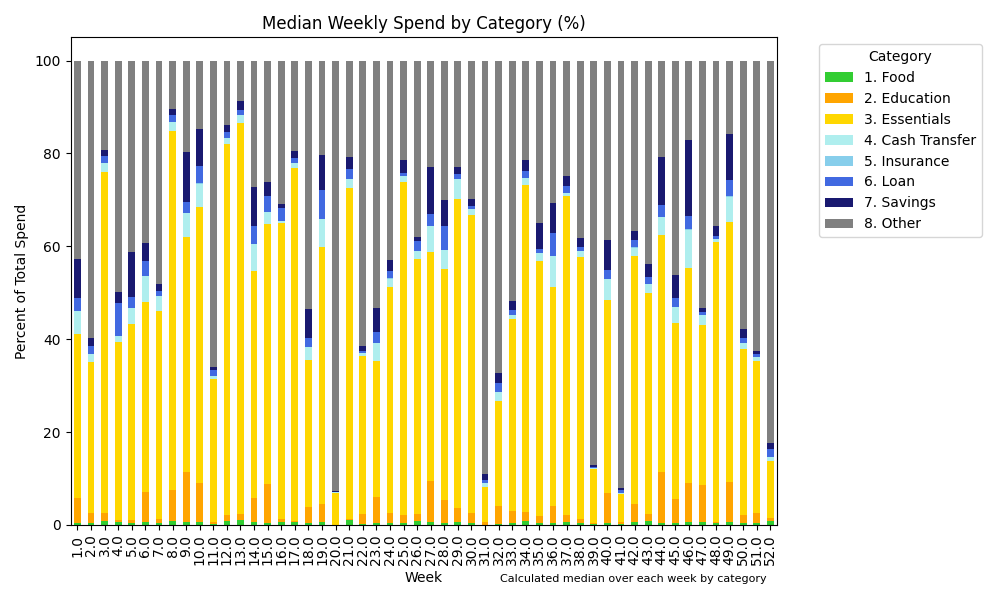

Values plotted in this chart, from the file beside it:
Week, 1. Food, 2. Education, 3. Essentials, 4. Cash Transfer, 5. Insurance, 6. Loan, 7. Savings, 8. Other
1.0, 0.37, 5.35, 35.44, 4.94, 0.01, 2.79, 8.31, 42.79
2.0, 0.3, 2.22, 32.59, 1.66, 0.09, 1.62, 1.68, 59.83
3.0, 0.84, 1.81, 73.42, 1.82, 0.0, 1.56, 1.33, 19.23
4.0, 0.65, 0.32, 38.49, 1.24, 0.0, 7.01, 2.54, 49.74
5.0, 0.43, 0.64, 42.1, 3.56, 0.0, 2.42, 9.63, 41.22
6.0, 0.64, 6.36, 41.09, 5.48, 0.06, 3.24, 3.83, 39.31
7.0, 0.5, 0.67, 44.83, 3.32, 0.0, 1.04, 1.56, 48.08
8.0, 0.75, 6.66, 77.42, 2.03, 0.0, 1.5, 1.21, 10.43
9.0, 0.55, 10.94, 50.61, 5.17, 0.0, 2.22, 10.84, 19.68
10.0, 0.54, 8.43, 59.44, 5.04, 0.09, 3.79, 7.94, 14.74
11.0, 0.27, 0.27, 30.95, 0.54, 0.02, 1.34, 0.54, 66.06
12.0, 0.92, 1.22, 79.88, 1.29, 0.0, 1.39, 1.37, 13.93
13.0, 1.0, 1.34, 84.19, 1.86, 0.0, 1.0, 1.82, 8.78
14.0, 0.53, 5.27, 48.97, 5.7, 0.05, 3.83, 8.42, 27.23
15.0, 0.48, 8.3, 56.12, 2.52, 0.0, 3.49, 3.04, 26.04
16.0, 0.58, 0.68, 63.81, 0.32, 0.0, 2.87, 0.78, 30.96
17.0, 0.55, 0.18, 76.22, 1.07, 0.0, 0.9, 1.72, 19.37
18.0, 0.33, 3.43, 31.81, 2.77, 0.0, 1.9, 6.21, 53.56
19.0, 0.59, 3.92, 55.45, 5.86, 0.14, 6.14, 7.47, 20.44
20.0, 0.05, 0.01, 6.81, 0.15, 0.0, 0.12, 0.2, 92.66
21.0, 1.0, 0.17, 71.35, 1.97, 0.0, 2.13, 2.58, 20.8
22.0, 0.27, 2.16, 33.96, 0.65, 0.0, 0.43, 1.08, 61.45
23.0, 0.34, 5.73, 29.14, 3.97, 0.03, 2.27, 5.2, 53.32
24.0, 0.36, 2.15, 48.64, 1.86, 0.2, 1.49, 2.43, 42.87
25.0, 0.49, 1.62, 71.72, 1.38, 0.0, 0.51, 2.98, 21.31
26.0, 0.78, 1.56, 54.96, 1.7, 0.0, 2.16, 0.9, 37.93
27.0, 0.53, 8.82, 49.41, 5.55, 0.05, 2.61, 10.18, 22.84
28.0, 0.45, 4.85, 49.85, 4.11, 0.0, 5.1, 5.71, 29.93
29.0, 0.53, 3.08, 66.55, 4.37, 0.01, 1.03, 1.62, 22.83
30.0, 0.43, 2.06, 64.23, 1.41, 0.0, 0.57, 1.45, 29.86
31.0, 0.06, 0.49, 7.6, 0.85, 0.01, 0.56, 1.34, 89.09
32.0, 0.23, 3.9, 22.46, 2.05, 0.0, 1.88, 2.13, 67.34
33.0, 0.38, 2.54, 41.46, 0.85, 0.0, 1.03, 1.92, 51.81
34.0, 0.73, 2.05, 70.45, 1.39, 0.0, 1.63, 2.41, 21.33
35.0, 0.4, 1.6, 54.91, 1.65, 0.0, 0.9, 5.47, 35.06
36.0, 0.5, 3.65, 47.01, 6.69, 0.0, 4.94, 6.64, 30.56
37.0, 0.65, 1.52, 68.63, 0.59, 0.02, 1.57, 2.17, 24.86
38.0, 0.5, 0.67, 56.59, 1.19, 0.0, 0.98, 1.87, 38.21
39.0, 0.13, 0.17, 11.67, 0.19, 0.0, 0.4, 0.27, 87.16
40.0, 0.41, 6.4, 41.73, 4.51, 0.01, 1.77, 6.5, 38.67
41.0, 0.08, 0.5, 6.08, 0.29, 0.0, 0.64, 0.33, 92.07
42.0, 0.54, 3.96, 53.31, 1.86, 0.09, 1.54, 1.9, 36.8
43.0, 0.85, 1.42, 47.75, 1.84, 0.0, 1.43, 2.85, 43.87
44.0, 0.5, 10.92, 50.95, 3.97, 0.07, 2.4, 10.36, 20.83
45.0, 0.41, 5.1, 38.05, 3.41, 0.0, 1.8, 4.99, 46.23
46.0, 0.63, 8.32, 46.4, 8.26, 0.1, 2.73, 16.57, 17.01
47.0, 0.72, 7.92, 34.39, 2.28, 0.0, 0.5, 0.97, 53.24
48.0, 0.5, 0.17, 60.31, 0.6, 0.0, 0.7, 2.05, 35.67
49.0, 0.57, 8.58, 56.08, 5.44, 0.1, 3.6, 9.93, 15.69
50.0, 0.37, 1.84, 35.61, 1.31, 0.01, 1.07, 1.9, 57.89
51.0, 0.43, 2.17, 32.79, 0.82, 0.0, 0.58, 0.73, 62.47
52.0, 0.82, 0.55, 12.33, 0.9, 0.0, 1.73, 1.2, 82.47
